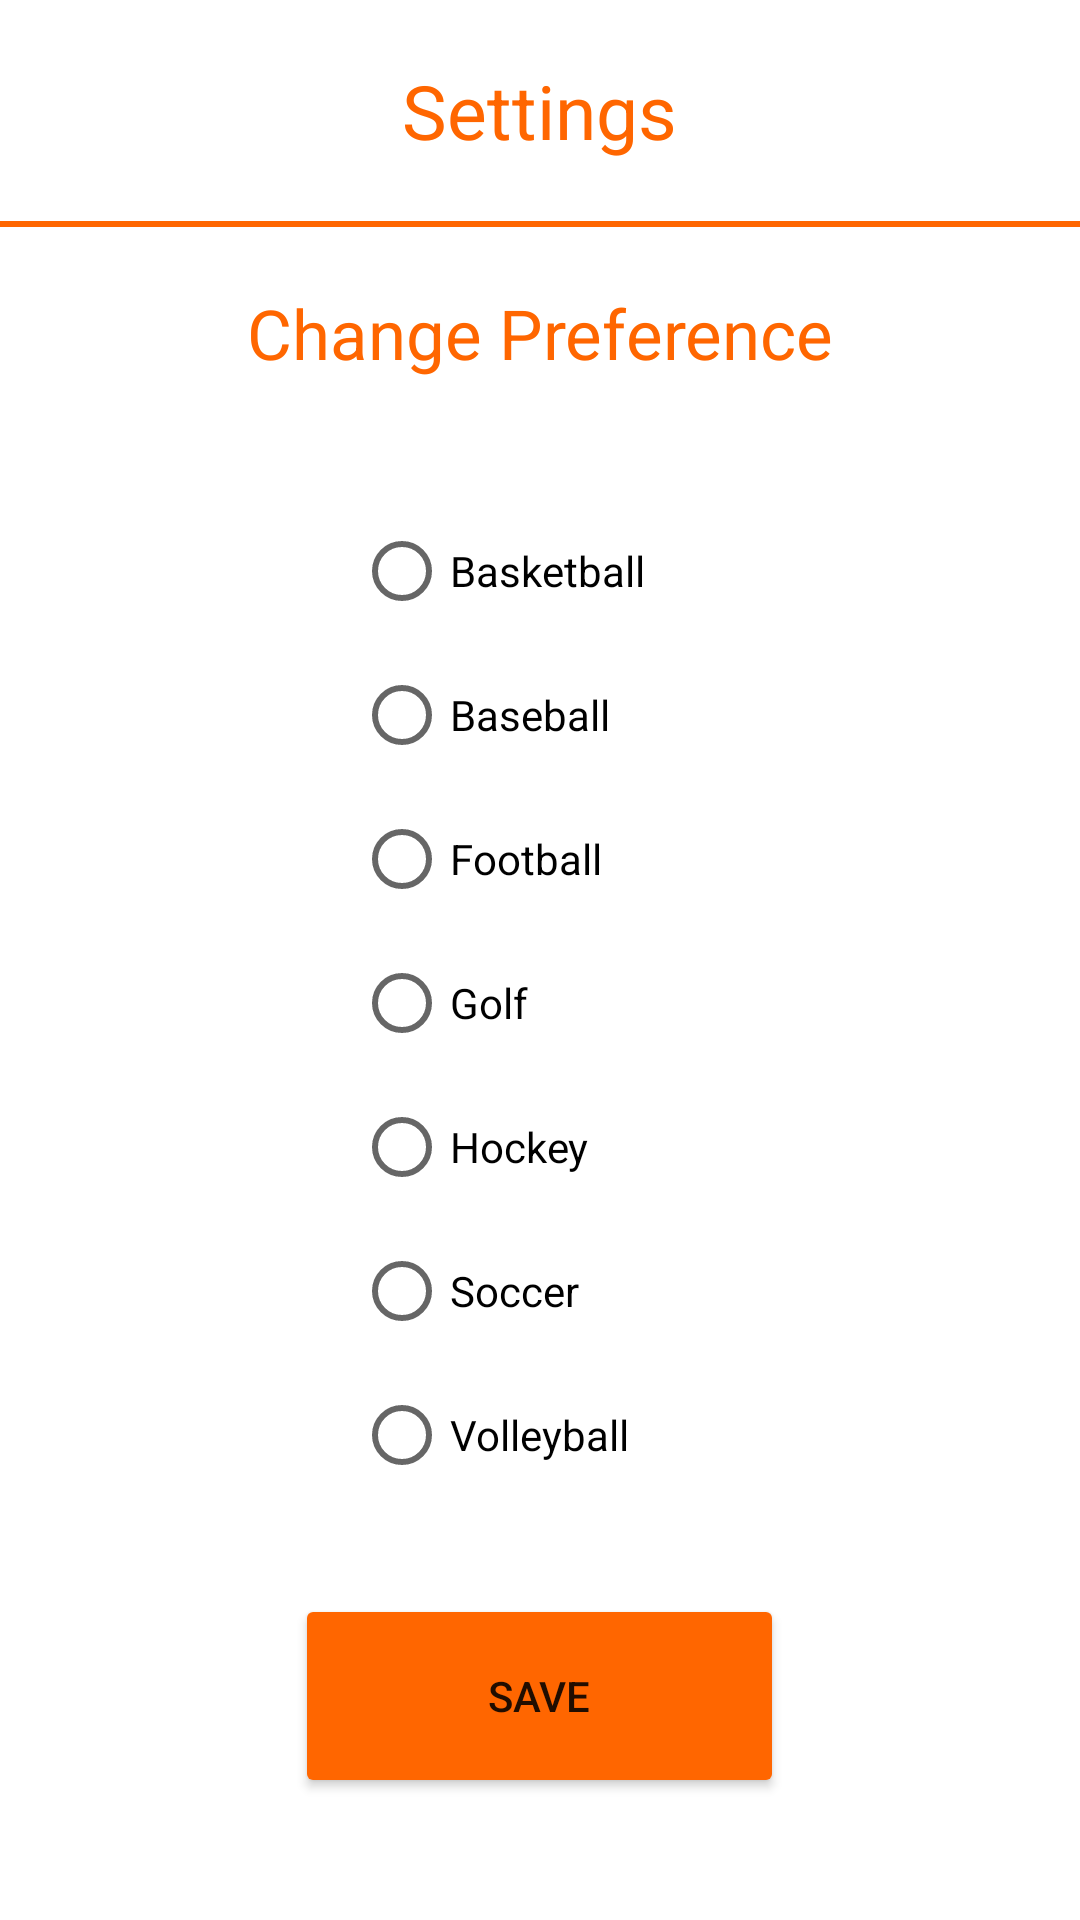

This screen was rendered from an Android layout file. Write that file and the resources it references.
<!-- AndroidManifest.xml: application theme Theme.TermProject -->
<!-- res/layout/fragment_settings.xml -->
<?xml version="1.0" encoding="utf-8"?>
<LinearLayout
    xmlns:android="http://schemas.android.com/apk/res/android"
    xmlns:app="http://schemas.android.com/apk/res-auto"
    xmlns:tools="http://schemas.android.com/tools"
    android:layout_width="match_parent"
    android:layout_height="match_parent"
    android:orientation="vertical"
    tools:context=".SettingsFragment"
    >

    <TextView
        android:id="@+id/page_title"
        android:layout_width="wrap_content"
        android:layout_height="wrap_content"
        android:layout_gravity="center"
        android:layout_marginTop="20dp"
        android:layout_marginBottom="20dp"
        android:text="@string/settings_title"
        android:textColor="@color/orange"
        android:textSize="25sp" />

    <View
        android:id="@+id/view"
        android:layout_width="wrap_content"
        android:layout_height="2dp"
        android:layout_gravity="center"
        android:background="@color/orange" />

    <TextView
        android:id="@+id/changeSettingsTitle"
        android:layout_width="wrap_content"
        android:layout_height="wrap_content"
        android:layout_gravity="center"
        android:layout_marginTop="20dp"
        android:layout_marginBottom="20dp"
        android:text="@string/pref_title"
        android:textColor="@color/orange"
        android:textSize="23sp" />

    <RadioGroup
        android:id="@+id/changePreferenceGroup"
        android:layout_width="124dp"
        android:layout_height="345dp"
        android:layout_marginTop="20dp"
        android:layout_marginBottom="20dp"
        android:layout_gravity="center">

        <RadioButton
            android:id="@+id/radioButtonBasketball"
            android:layout_width="match_parent"
            android:layout_height="wrap_content"

            android:text="@string/b_ball" />

        <RadioButton
            android:id="@+id/radioButtonBaseball"
            android:layout_width="match_parent"

            android:layout_height="wrap_content"
            android:text="@string/baseball_title" />

        <RadioButton
            android:id="@+id/radioButtonFootball"
            android:layout_width="match_parent"

            android:layout_height="wrap_content"
            android:text="@string/football_title" />

        <RadioButton
            android:id="@+id/radioButtonGolf"
            android:layout_width="match_parent"

            android:layout_height="wrap_content"
            android:text="@string/golf_title" />

        <RadioButton
            android:id="@+id/radioButtonHockey"
            android:layout_width="match_parent"

            android:layout_height="wrap_content"
            android:text="@string/hockey_title" />

        <RadioButton
            android:id="@+id/radioButtonSoccer"
            android:layout_width="match_parent"

            android:layout_height="wrap_content"
            android:text="@string/soccer_title" />

        <RadioButton
            android:id="@+id/radioButtonVolleyball"
            android:layout_width="match_parent"

            android:layout_height="wrap_content"
            android:text="@string/volleyball_title" />
    </RadioGroup>

    <Button
        android:id="@+id/save_btn"
        android:layout_width="163dp"
        android:layout_height="68dp"
        android:backgroundTint="@color/orange"
        android:layout_gravity="center"
        android:text="@string/save_btn_title" />
</LinearLayout>
<!-- resources referenced by this layout -->
<resources>
  <color name="orange">#ff6600</color>
  <string name="b_ball">Basketball</string>
  <string name="baseball_title">Baseball</string>
  <string name="football_title">Football</string>
  <string name="golf_title">Golf</string>
  <string name="hockey_title">Hockey</string>
  <string name="pref_title">Change Preference</string>
  <string name="save_btn_title">Save</string>
  <string name="settings_title">Settings</string>
  <string name="soccer_title">Soccer</string>
  <string name="volleyball_title">Volleyball</string>
  <style name="Theme.TermProject" parent="Theme.MaterialComponents.DayNight.NoActionBar">
          
          <item name="colorPrimary">@color/purple_500</item>
          <item name="colorPrimaryVariant">@color/purple_700</item>
          <item name="colorOnPrimary">@color/white</item>
          
          <item name="colorSecondary">@color/teal_200</item>
          <item name="colorSecondaryVariant">@color/teal_700</item>
          <item name="colorOnSecondary">@color/black</item>
          
          <item name="android:statusBarColor" tools:targetApi="l">?attr/colorPrimaryVariant</item>
          
  
      </style>
  <color name="purple_500">#FF6200EE</color>
  <color name="purple_700">#FF3700B3</color>
  <color name="white">#FFFFFFFF</color>
  <color name="teal_200">#FF03DAC5</color>
  <color name="teal_700">#FF018786</color>
  <color name="black">#FF000000</color>
</resources>
